Labelled photos from "images", an image-classification folder in BeObm/PlantGraphNet. The possible labels are: amm, calluna, empetrum, grass, lichens, myrica, non-vegetation, rosa rugosa, salix, trees.

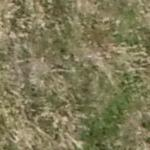
Label: grass

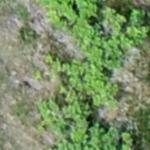
Label: rosa rugosa

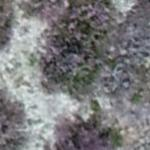
Label: lichens

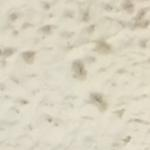
Label: non-vegetation

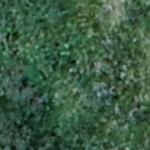
Label: myrica

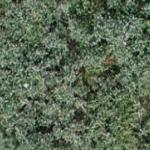
Label: salix
